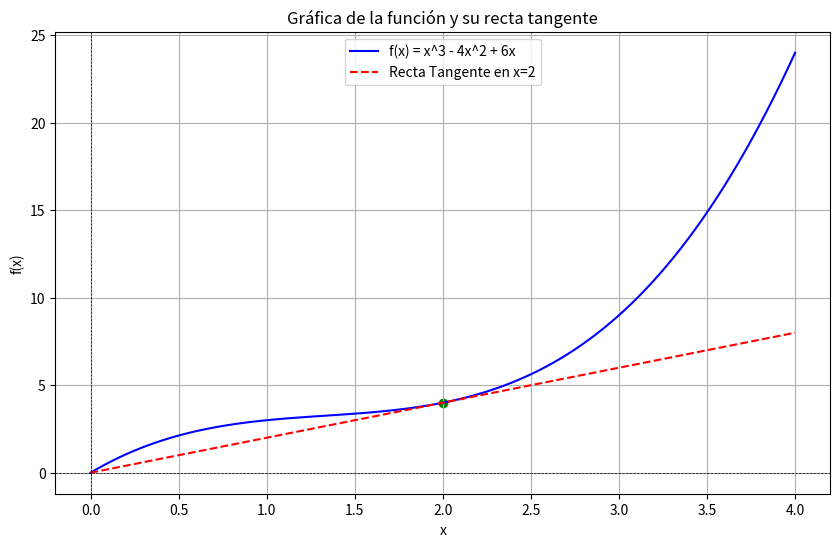

Here is the Python script that generated this plot:
import numpy as np
import matplotlib.pyplot as plt

# Definición de la función
def f(x):
    return x**3 - 4*x**2 + 6*x

# Derivada de la función
def df(x):
    return 3*x**2 - 8*x + 6

# Punto en el que se calculará la tangente
x0 = 2
y0 = f(x0)
slope = df(x0)

# Ecuación de la recta tangente
def tangent_line(x):
    return slope * (x - x0) + y0

# Valores para la gráfica
x = np.linspace(0, 4, 100)
y = f(x)
tangent_y = tangent_line(x)

# Gráfica
plt.figure(figsize=(10, 6))
plt.plot(x, y, label='f(x) = x^3 - 4x^2 + 6x', color='blue')
plt.plot(x, tangent_y, label='Recta Tangente en x=2', color='red', linestyle='--')
plt.scatter(x0, y0, color='green')  # Punto de tangencia
plt.title('Gráfica de la función y su recta tangente')
plt.xlabel('x')
plt.ylabel('f(x)')
plt.axhline(0, color='black',linewidth=0.5, ls='--')
plt.axvline(0, color='black',linewidth=0.5, ls='--')
plt.grid()
plt.legend()
plt.show()
